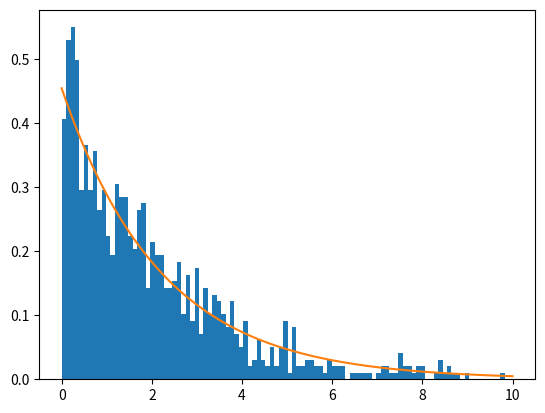

Write the Python code that produced this figure.
"""
Class which is capable of computing and retuning simulated lifetimes of muon.
Method of lifetime simulation uses the box method with a triangular and square 
shape.
"""

import numpy as np
import matplotlib.pyplot as plt

class SimulateMuonLifetime(object):

    def __init__(self, muLifetimeTruth, numSimulations, distributionLimits=(0, 10)):
        #=======================================================================
        # Class constructor. Distribution limits are in units of microseconds 
    
        # Define the inverse lifetime for easier computations
        self.muLifetimeTruth = muLifetimeTruth            
        self.lowLimit, self.highLimit = distributionLimits
        self.numSimulations = numSimulations
        self.randomLifetimesList = []
        self.randomLifetimesArray = np.array([])

    def exponantialTruth(self, x, lifetime):
        #=======================================================================
        # Return output of exponential finction using specified decay rate

        return (1/lifetime)*np.exp(-x/lifetime)
    
    def simulateSingleRandomLifetime(self,):
        #=======================================================================
        # Simulate the lifetime of a single muon 
        
        return np.random.exponential(self.muLifetimeTruth)
    
    def wipeRandomLifetimeList(self,):
        #=======================================================================
        # Remove entries from random lifetime list

        self.randomLifetimesList = []

    def simulateLifetimes(self,):
        #=======================================================================
        # Return an array containing all the desired randomised muon lifetimes

        if len(self.randomLifetimesList) != 0:
            raise Exception("self.randomLifetimeList is not empty. Wipe entries before inititing a new simulation")

        # iterate over all desired simulation points
        while True:
            randomLifetimeCanditade = self.simulateSingleRandomLifetime()
            # Check if generated muon lifetime is within the desired bounds
            if (self.lowLimit < randomLifetimeCanditade) and (randomLifetimeCanditade<self.highLimit):
                self.randomLifetimesList.append(randomLifetimeCanditade)
            
            if len(self.randomLifetimesList) >= self.numSimulations:
                # Create object containing simulated lifetime of muons
                self.randomLifetimesArray = np.array(self.randomLifetimesList)
                # Wipe data from estimated lifetime list for a subsequent simulation
                self.wipeRandomLifetimeList()
                break

        return self.randomLifetimesArray
    
    def computeEstimatedLifetime(self,):
        #=======================================================================
        # Compute the overall simulated lifetime of a muon using simulated 
        # As muon lifetime is drawn from an exponential PDF, decay rate is computed by computing
        # average value        

        if (self.randomLifetimesArray.size == 0):
            raise Exception("The random lifetims array has not been initialised.")
        return self.randomLifetimesArray.mean()




def test():
    N = 1000
    simulation = SimulateMuonLifetime(2.2, N)
    simulatedLifetimes = simulation.simulateLifetimes()
    print(f"Simulated average muon lifetime for single simulation run is {simulation.computeEstimatedLifetime():.3f} mus")

    plt.hist(simulatedLifetimes, bins=100, density=True)
    plt.plot(np.linspace(0, 10, N), simulation.exponantialTruth(np.linspace(0, 10, N), 2.2))
    plt.show()



if __name__ == "__main__":
    test()